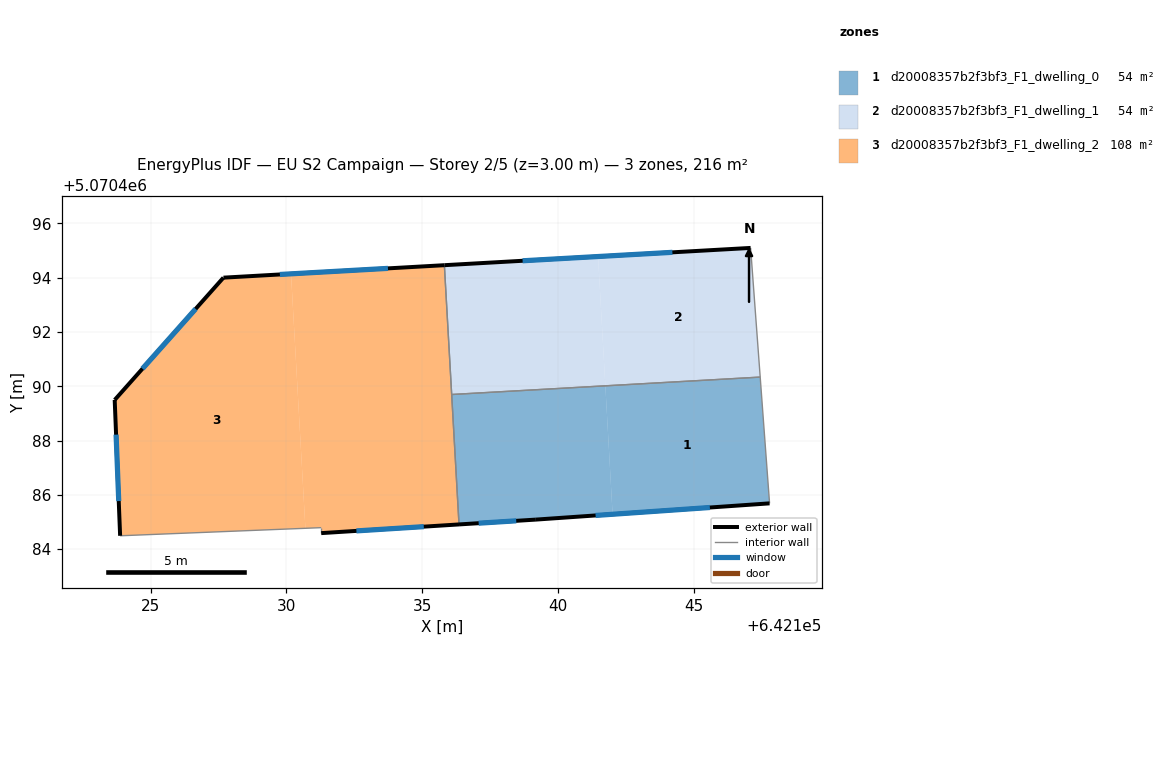
=== STOREY PLAN SPEC (per zone: floor XY polygon, exterior-wall plan segments, windows/doors) ===
zone 1: d20008357b2f3bf3_F1_dwelling_0  (54.1 m²)
  floor: (642141.74, 5070490.02) (642142.01, 5070485.29) (642139.19, 5070485.09) (642136.35, 5070484.91) (642136.08, 5070489.70)
  floor: (642147.45, 5070490.34) (642147.79, 5070485.69) (642142.01, 5070485.29) (642141.74, 5070490.02)
  exterior wall: (642139.19, 5070485.09) – (642147.79, 5070485.69)  [8.6 m]
    window: (642141.38, 5070485.24) – (642145.59, 5070485.54)  [6.2 m²]
  exterior wall: (642136.35, 5070484.91) – (642139.19, 5070485.09)  [2.8 m]
    window: (642137.08, 5070484.96) – (642138.46, 5070485.04)  [2.0 m²]
  interior walls: 3
zone 2: d20008357b2f3bf3_F1_dwelling_1  (54.1 m²)
  floor: (642141.48, 5070494.78) (642141.74, 5070490.02) (642136.08, 5070489.70) (642135.82, 5070494.46)
  floor: (642147.09, 5070495.09) (642147.45, 5070490.34) (642141.74, 5070490.02) (642141.48, 5070494.78)
  exterior wall: (642147.09, 5070495.09) – (642135.82, 5070494.46)  [11.3 m]
    window: (642144.21, 5070494.93) – (642138.70, 5070494.62)  [8.1 m²]
  interior walls: 3
zone 3: d20008357b2f3bf3_F1_dwelling_2  (108.1 m²)
  floor: (642130.17, 5070494.14) (642130.70, 5070484.77) (642123.88, 5070484.49) (642123.67, 5070489.50) (642127.68, 5070494.00)
  floor: (642135.82, 5070494.46) (642136.35, 5070484.91) (642131.28, 5070484.59) (642131.28, 5070484.79) (642130.70, 5070484.77) (642130.17, 5070494.14)
  exterior wall: (642127.68, 5070494.00) – (642123.68, 5070489.50)  [6.0 m]
    window: (642126.66, 5070492.85) – (642124.70, 5070490.65)  [4.3 m²]
  exterior wall: (642135.82, 5070494.46) – (642127.68, 5070494.00)  [8.1 m]
    window: (642133.74, 5070494.34) – (642129.76, 5070494.12)  [5.8 m²]
  exterior wall: (642131.28, 5070484.59) – (642136.35, 5070484.91)  [5.1 m]
    window: (642132.58, 5070484.67) – (642135.06, 5070484.83)  [3.6 m²]
  exterior wall: (642123.68, 5070489.50) – (642123.88, 5070484.49)  [5.0 m]
    window: (642123.73, 5070488.22) – (642123.82, 5070485.77)  [3.6 m²]
  interior walls: 4

=== DERIVED (storey summary) ===
Building: EU S2 Campaign
Storey: 2 of 5  (floor level z = 3.00 m)
Storey gross floor area: 216.3 m²
Zones on this storey: 3
  - d20008357b2f3bf3_F1_dwelling_0: floor 54.1 m²; exterior wall 11.5 m (34.4 m²); 2 window(s) 8.2 m²; WWR 23.9%
  - d20008357b2f3bf3_F1_dwelling_1: floor 54.1 m²; exterior wall 11.3 m (33.9 m²); 1 window(s) 8.1 m²; WWR 23.9%
  - d20008357b2f3bf3_F1_dwelling_2: floor 108.1 m²; exterior wall 24.3 m (72.8 m²); 4 window(s) 17.4 m²; WWR 23.9%
Zone adjacency (shared interzone walls):
  - d20008357b2f3bf3_F1_dwelling_0 ↔ d20008357b2f3bf3_F1_dwelling_1
  - d20008357b2f3bf3_F1_dwelling_0 ↔ d20008357b2f3bf3_F1_dwelling_2
  - d20008357b2f3bf3_F1_dwelling_1 ↔ d20008357b2f3bf3_F1_dwelling_2